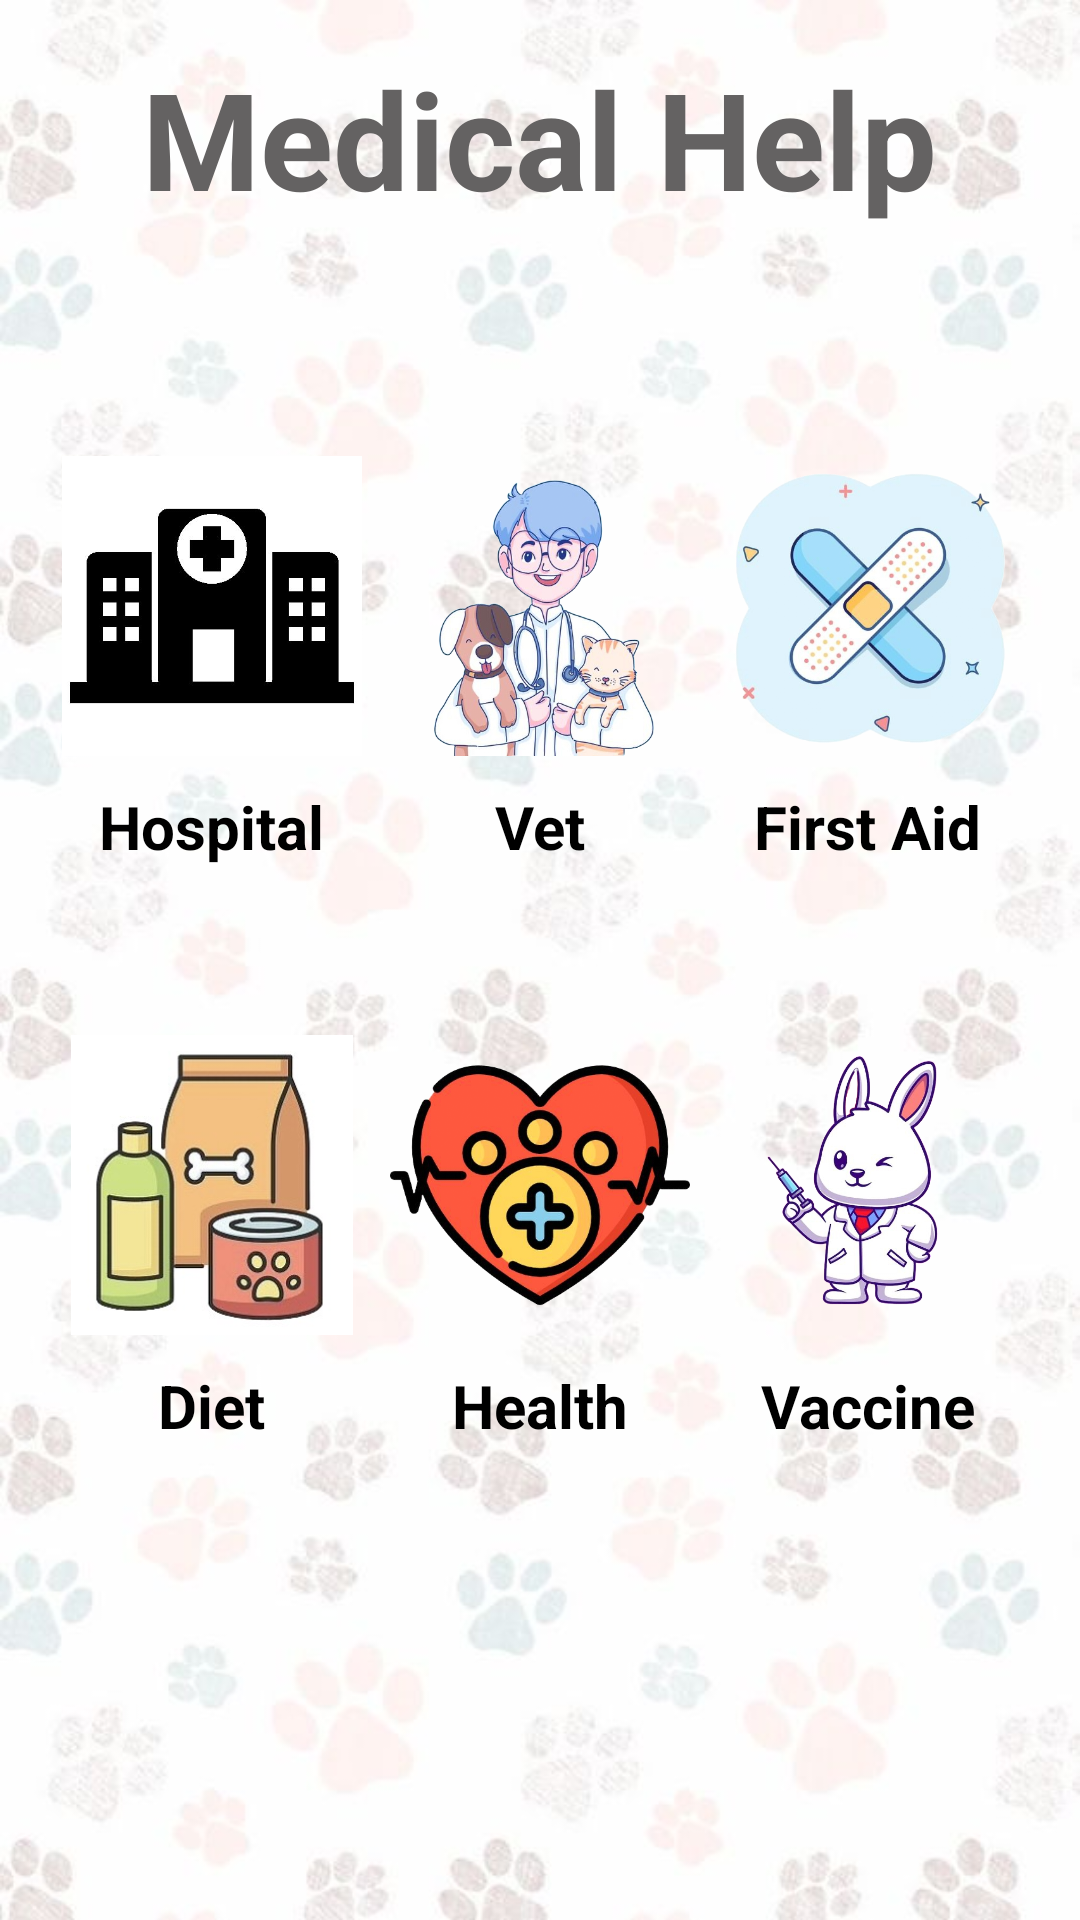

Android layout source for this screen:
<!-- AndroidManifest.xml: application theme Theme.Petso -->
<!-- res/layout/activity_pet_care.xml -->
<?xml version="1.0" encoding="utf-8"?>
<LinearLayout xmlns:android="http://schemas.android.com/apk/res/android"
    xmlns:app="http://schemas.android.com/apk/res-auto"
    xmlns:tools="http://schemas.android.com/tools"
    android:id="@+id/Petcare"
    android:layout_width="match_parent"
    android:layout_height="match_parent"
    tools:context=".PetCare"
    android:orientation="vertical"
    android:background="@drawable/footprint"
    android:padding="16dp"
    >

            
            <TextView
                android:id="@+id/welcome_text"
                android:layout_width="wrap_content"
                android:layout_height="wrap_content"
                android:layout_gravity="center_horizontal"
                android:text="Medical Help"
                android:textColor="#646262"
                android:textSize="45dp"
                android:textStyle="bold" />

 <LinearLayout
  android:layout_width="match_parent"
  android:layout_height="wrap_content"
  android:orientation="horizontal"
  android:gravity="center"
  android:paddingTop="16dp"
  android:layout_marginTop="50dp"
    >


<LinearLayout
    android:layout_width="0dp"
    android:layout_height="wrap_content"
    android:layout_weight="1"
    android:orientation="vertical"
    android:gravity="center"
    >

    <ImageView
        android:id="@+id/hospital1"
        android:layout_width="120dp"
        android:layout_height="120dp"
        android:src="@drawable/hospital"
        android:padding="10dp"
        />
    <TextView
        android:layout_width="wrap_content"
        android:layout_height="wrap_content"
        android:text="Hospital"
        android:textSize="20sp"
        android:textStyle="bold"
        android:textColor="@color/black"
        />
</LinearLayout>

     <LinearLayout
         android:layout_width="0dp"
         android:layout_height="wrap_content"
         android:layout_weight="1"
         android:orientation="vertical"
         android:gravity="center"
         >

     <ImageView
         android:id="@+id/vet1"
         android:layout_width="120dp"
         android:layout_height="120dp"
         android:src="@drawable/vet"
         android:padding="10dp"

         />
     <TextView
         android:layout_width="wrap_content"
         android:layout_height="wrap_content"
         android:text="Vet"
         android:textSize="20sp"
         android:textStyle="bold"
         android:textColor="@color/black"
         />
     </LinearLayout>

    <LinearLayout
        android:layout_width="0dp"
        android:layout_height="wrap_content"
        android:layout_weight="1"
        android:orientation="vertical"
        android:gravity="center">

        <ImageView
            android:id="@+id/aid1"
            android:layout_width="120dp"
            android:layout_height="120dp"
            android:src="@drawable/firstaid"
            android:padding="10dp"

            />
        <TextView
            android:layout_width="wrap_content"
            android:layout_height="wrap_content"
            android:text="First Aid"
            android:textSize="20sp"
            android:textStyle="bold"
            android:textColor="@color/black"
            />
    </LinearLayout>


</LinearLayout>
    <LinearLayout
        android:layout_width="match_parent"
        android:layout_height="wrap_content"
        android:orientation="horizontal"
        android:gravity="center"
        android:paddingTop="16dp"
        android:layout_marginTop="30dp"
        >

        
        <LinearLayout
            android:layout_width="0dp"
            android:layout_height="wrap_content"
            android:layout_weight="1"
            android:orientation="vertical"
            android:gravity="center"
            >

            <ImageView
                android:id="@+id/diet1"
                android:layout_width="120dp"
                android:layout_height="120dp"
                android:src="@drawable/food"
                android:padding="10dp"
                />
            <TextView
                android:layout_width="wrap_content"
                android:layout_height="wrap_content"
                android:text="Diet"
                android:textSize="20sp"
                android:textStyle="bold"
                android:textColor="@color/black"
                />
        </LinearLayout>

        <LinearLayout
            android:layout_width="0dp"
            android:layout_height="wrap_content"
            android:layout_weight="1"
            android:orientation="vertical"
            android:gravity="center"
            >

            <ImageView
                android:id="@+id/health1"
                android:layout_width="120dp"
                android:layout_height="120dp"
                android:src="@drawable/health"
                android:padding="10dp"

                />
            <TextView
                android:layout_width="wrap_content"
                android:layout_height="wrap_content"
                android:text="Health"
                android:textSize="20sp"
                android:textStyle="bold"
                android:textColor="@color/black"
                />
        </LinearLayout>

        <LinearLayout
            android:layout_width="0dp"
            android:layout_height="wrap_content"
            android:layout_weight="1"
            android:orientation="vertical"
            android:gravity="center">

            <ImageView
                android:id="@+id/vaccine1"
                android:layout_width="120dp"
                android:layout_height="120dp"
                android:src="@drawable/vaccine"
                android:padding="10dp"

                />
            <TextView
                android:layout_width="wrap_content"
                android:layout_height="wrap_content"
                android:text="Vaccine"
                android:textSize="20sp"
                android:textStyle="bold"
                android:textColor="@color/black"
                />
        </LinearLayout>


    </LinearLayout>

</LinearLayout>
<!-- resources referenced by this layout -->
<resources>
  <color name="black">#FF000000</color>
  <!-- drawable firstaid: png bitmap (drawable, 211008 bytes) -->
  <!-- drawable food: png bitmap (drawable, 19886 bytes) -->
  <!-- drawable footprint: jpg bitmap (drawable, 34745 bytes) -->
  <!-- drawable health: png bitmap (drawable, 216183 bytes) -->
  <!-- drawable hospital: jpg bitmap (drawable, 10852 bytes) -->
  <!-- drawable vaccine: png bitmap (drawable, 198516 bytes) -->
  <!-- drawable vet: png bitmap (drawable, 231217 bytes) -->
  <style name="Theme.Petso" parent="Theme.MaterialComponents.DayNight.DarkActionBar">
          
          <item name="colorPrimary">#A777E9</item>
          <item name="colorPrimaryVariant">@color/purple_700</item>
          <item name="colorOnPrimary">@color/white</item>
          
          <item name="colorSecondary">@color/teal_200</item>
          <item name="colorSecondaryVariant">@color/teal_700</item>
          <item name="colorOnSecondary">@color/black</item>
          
          <item name="android:statusBarColor">?attr/colorPrimaryVariant</item>
          
      </style>
  <color name="purple_700">#FF3700B3</color>
  <color name="white">#FFFFFFFF</color>
  <color name="teal_200">#FF03DAC5</color>
  <color name="teal_700">#FF018786</color>
</resources>
